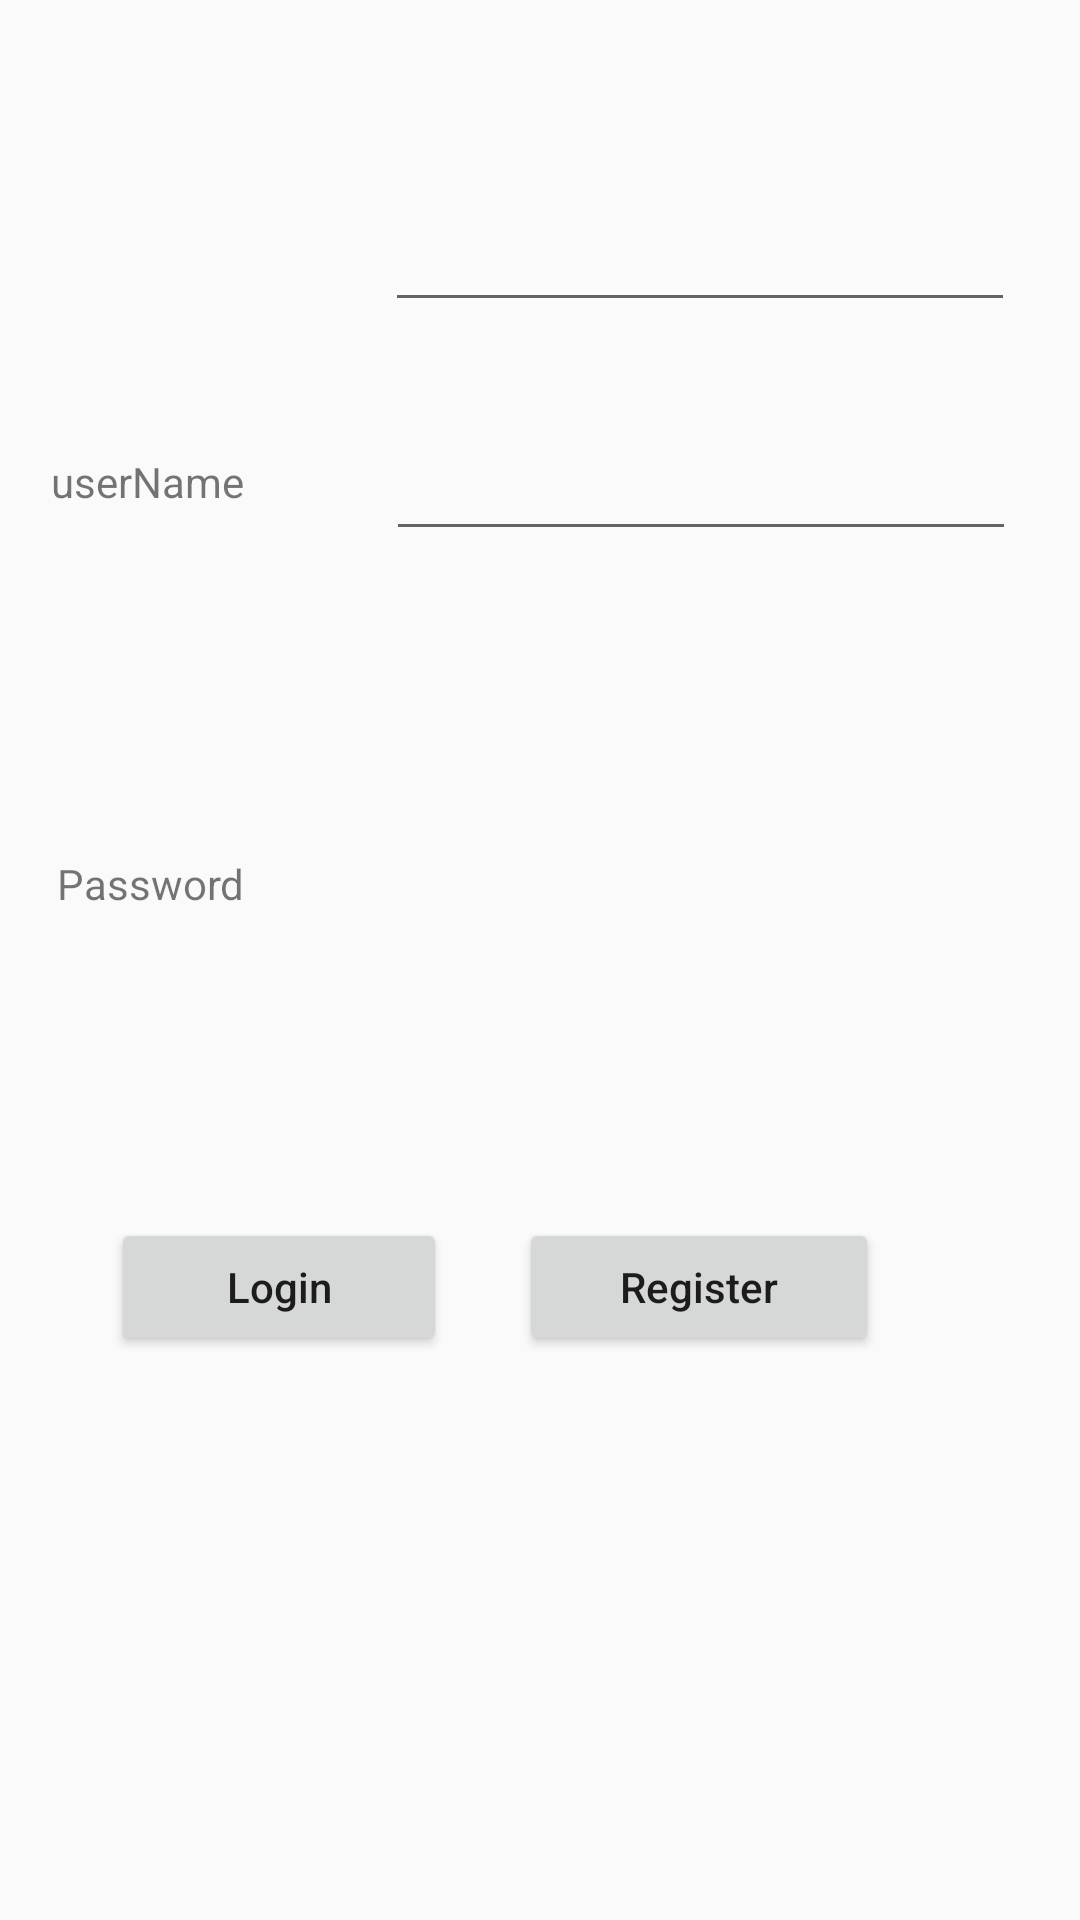

Android layout source for this screen:
<!-- AndroidManifest.xml: application theme AppTheme -->
<!-- res/layout/activity_main.xml -->
<?xml version="1.0" encoding="utf-8"?>
<android.support.constraint.ConstraintLayout xmlns:android="http://schemas.android.com/apk/res/android"
    xmlns:app="http://schemas.android.com/apk/res-auto"
    xmlns:tools="http://schemas.android.com/tools"
    android:layout_width="match_parent"
    android:layout_height="match_parent"
    tools:context="com.example.company.myplanner.MainActivity">

    <TextView
        android:id="@+id/textView"
        android:layout_width="wrap_content"
        android:layout_height="wrap_content"
        android:layout_alignBaseline="@+id/loginEmailET"
        android:layout_alignBottom="@+id/loginEmailET"
        android:layout_alignParentLeft="true"
        android:layout_alignParentStart="true"
        android:layout_marginBottom="8dp"
        android:layout_marginLeft="17dp"
        android:layout_marginStart="17dp"
        android:layout_marginTop="8dp"
        android:text="@string/userName"
        app:layout_constraintBottom_toTopOf="@+id/textView2"
        app:layout_constraintLeft_toLeftOf="parent"
        app:layout_constraintTop_toTopOf="parent"
        app:layout_constraintVertical_bias="0.572" />

    <TextView
        android:id="@+id/textView2"
        android:layout_width="wrap_content"
        android:layout_height="wrap_content"
        android:layout_alignBaseline="@+id/loginPasswordET"
        android:layout_alignBottom="@+id/loginPasswordET"
        android:layout_alignLeft="@+id/textView"
        android:layout_alignStart="@+id/textView"
        android:layout_marginBottom="336dp"
        android:layout_marginLeft="19dp"
        android:text="@string/password"
        app:layout_constraintBottom_toBottomOf="parent"
        app:layout_constraintLeft_toLeftOf="parent" />

    <Button
        android:id="@+id/loginBtn"
        android:layout_width="112dp"
        android:layout_height="46dp"
        android:layout_alignBaseline="@+id/registerBtn"
        android:layout_alignBottom="@+id/registerBtn"
        android:layout_marginBottom="188dp"
        android:layout_marginLeft="37dp"
        android:onClick="loginBtnClicked"
        android:text="@string/login"
        android:textAllCaps="false"
        app:layout_constraintBottom_toBottomOf="parent"
        app:layout_constraintLeft_toLeftOf="parent"
        tools:text="@string/login" />

    <Button
        android:id="@+id/registerBtn"
        android:layout_width="120dp"
        android:layout_height="46dp"
        android:layout_alignParentEnd="true"
        android:layout_alignParentRight="true"
        android:layout_centerVertical="true"
        android:layout_marginBottom="188dp"
        android:layout_marginEnd="67dp"
        android:layout_marginRight="20dp"
        android:onClick="registerBtnClicked"
        android:text="@string/register"
        android:textAllCaps="false"
        app:layout_constraintBottom_toBottomOf="parent"
        app:layout_constraintRight_toRightOf="parent" />

    <EditText
        android:id="@+id/loginEmailET"
        android:layout_width="wrap_content"
        android:layout_height="wrap_content"
        android:layout_alignParentTop="true"
        android:layout_marginLeft="47dp"
        android:layout_marginTop="66dp"
        android:layout_toEndOf="@+id/registerBtn"
        android:layout_toRightOf="@+id/registerBtn"
        android:ems="10"
        android:inputType="textEmailAddress"
        app:layout_constraintLeft_toRightOf="@+id/textView"
        app:layout_constraintTop_toTopOf="parent" />

    <EditText
        android:id="@+id/loginPasswordET"
        android:layout_width="wrap_content"
        android:layout_height="wrap_content"
        android:layout_alignLeft="@+id/loginEmailET"
        android:layout_alignStart="@+id/loginEmailET"
        android:layout_below="@+id/loginEmailET"
        android:layout_marginLeft="47dp"
        android:layout_marginTop="35dp"
        android:ems="10"
        android:inputType="textPassword"
        app:layout_constraintLeft_toRightOf="@+id/textView2"
        app:layout_constraintTop_toBottomOf="@+id/loginEmailET" />
</android.support.constraint.ConstraintLayout>
<!-- resources referenced by this layout -->
<resources>
  <string name="login">Login</string>
  <string name="password">Password</string>
  <string name="register">Register</string>
  <string name="userName">userName</string>
  <style name="AppTheme" parent="Theme.AppCompat.Light.DarkActionBar">
          
          <item name="colorPrimary">@color/colorPrimary</item>
          <item name="colorPrimaryDark">@color/colorPrimaryDark</item>
          <item name="colorAccent">@color/colorAccent</item>
      </style>
  <color name="colorPrimary">#3F51B5</color>
  <color name="colorPrimaryDark">#303F9F</color>
  <color name="colorAccent">#FF4081</color>
</resources>
